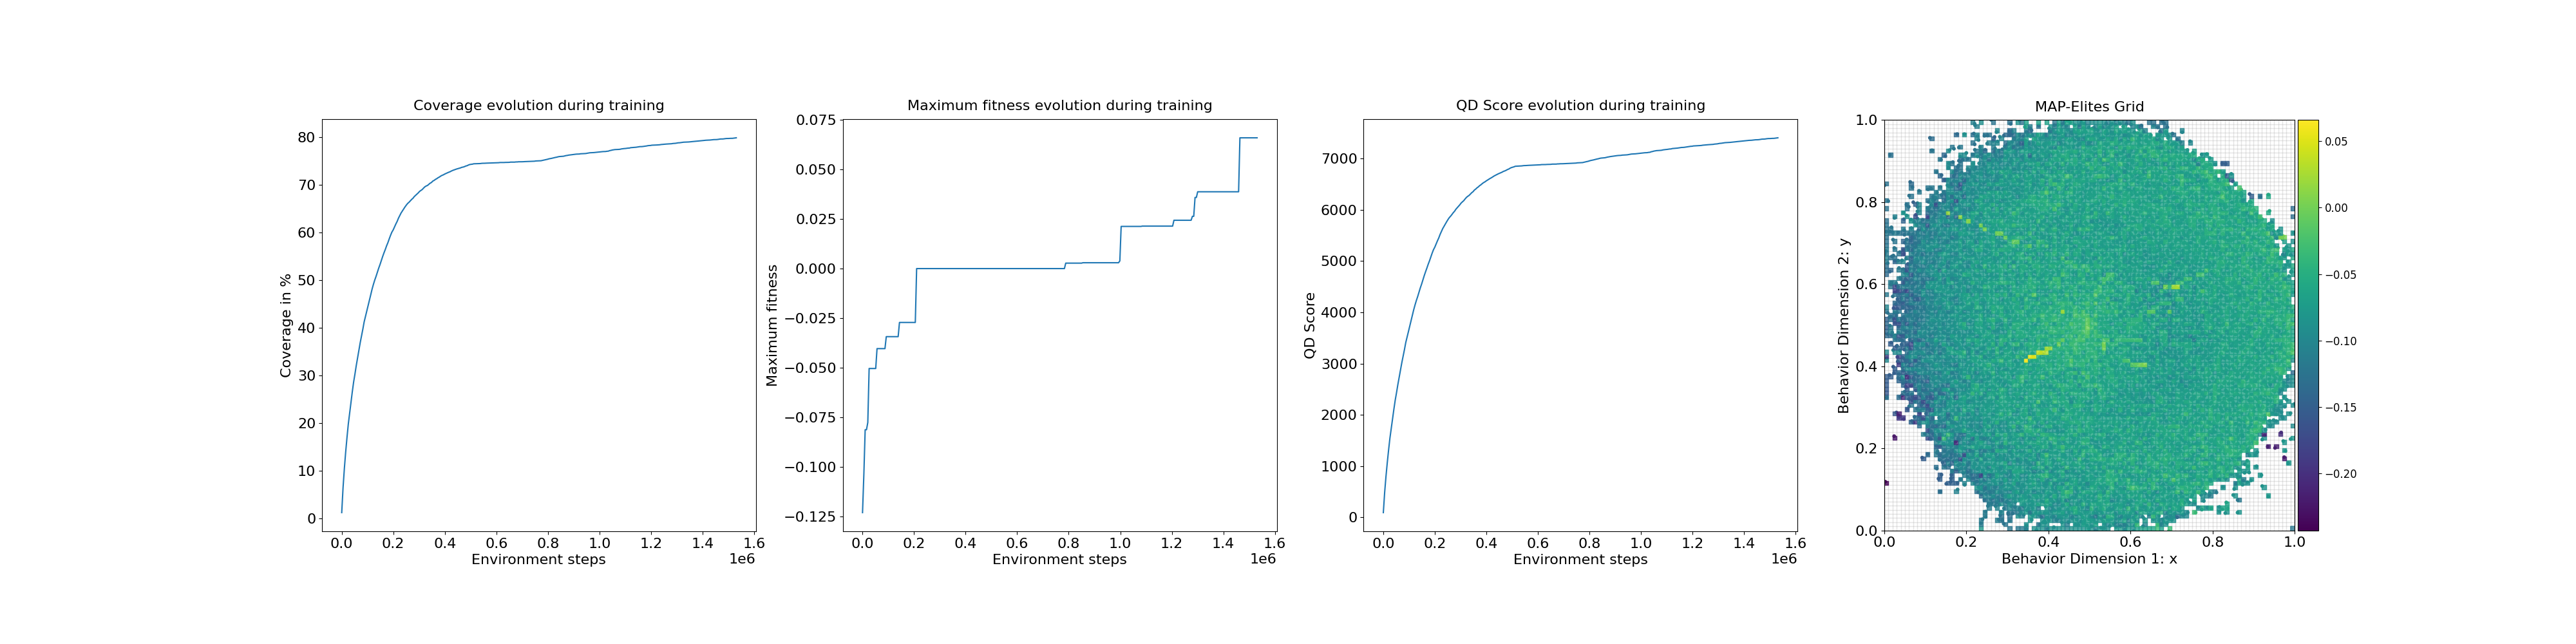

Values plotted in this chart, from the file beside it:
loop, iteration, qd_score, max_fitness, coverage, time
1, 1, 91.39, -0.123, 1.23, 2.425
2, 11, 484.1, -0.1039, 6.45, 0.002414
3, 21, 796.1, -0.08121, 10.5, 0.002375
4, 31, 1068, -0.08121, 13.96, 0.002388
5, 41, 1316, -0.07755, 17.02, 0.002378
6, 51, 1546, -0.05035, 19.85, 0.002389
7, 61, 1734, -0.05035, 22.1, 0.002416
8, 71, 1921, -0.05035, 24.32, 0.002438
9, 81, 2110, -0.05035, 26.55, 0.002386
10, 91, 2285, -0.05035, 28.6, 0.002404
11, 101, 2432, -0.05035, 30.27, 0.002407
12, 111, 2589, -0.04034, 32.06, 0.002387
13, 121, 2732, -0.04034, 33.67, 0.002494
14, 131, 2874, -0.04034, 35.27, 0.002412
15, 141, 3016, -0.04034, 36.87, 0.00237
16, 151, 3143, -0.04034, 38.28, 0.002434
17, 161, 3272, -0.04034, 39.71, 0.002394
18, 171, 3411, -0.04034, 41.25, 0.003312
19, 181, 3514, -0.03431, 42.38, 0.002411
20, 191, 3622, -0.03431, 43.53, 0.002404
21, 201, 3730, -0.03431, 44.68, 0.002434
22, 211, 3834, -0.03431, 45.8, 0.002468
23, 221, 3940, -0.03431, 46.95, 0.002412
24, 231, 4049, -0.03431, 48.11, 0.002409
25, 241, 4143, -0.03431, 49.1, 0.00239
26, 251, 4229, -0.03431, 50.0, 0.002401
27, 261, 4306, -0.03431, 50.78, 0.00237
28, 271, 4392, -0.03431, 51.65, 0.002411
29, 281, 4476, -0.02715, 52.5, 0.002401
30, 291, 4551, -0.02715, 53.26, 0.002496
31, 301, 4636, -0.02715, 54.12, 0.002364
32, 311, 4716, -0.02715, 54.94, 0.002389
33, 321, 4792, -0.02715, 55.71, 0.002367
34, 331, 4863, -0.02715, 56.42, 0.00236
35, 341, 4939, -0.02715, 57.2, 0.002367
36, 351, 5006, -0.02715, 57.87, 0.002469
37, 361, 5083, -0.02715, 58.66, 0.002542
38, 371, 5156, -0.02715, 59.4, 0.002465
39, 381, 5223, -0.02715, 60.07, 0.002403
40, 391, 5272, -0.02715, 60.54, 0.002456
41, 401, 5335, -0.02715, 61.17, 0.002379
42, 411, 5396, 0.0, 61.77, 0.002445
43, 421, 5452, 0.0, 62.32, 0.005417
44, 431, 5520, 0.0, 63.0, 0.002395
45, 441, 5577, 0.0, 63.55, 0.002414
46, 451, 5634, 0.0, 64.1, 0.002377
47, 461, 5679, 0.0, 64.53, 0.00237
48, 471, 5726, 0.0, 64.97, 0.002413
49, 481, 5769, 0.0, 65.38, 0.002473
50, 491, 5812, 0.0, 65.76, 0.002472
51, 501, 5849, 0.0, 66.1, 0.002583
52, 511, 5878, 0.0, 66.34, 0.002474
53, 521, 5910, 0.0, 66.63, 0.002473
54, 531, 5946, 0.0, 66.94, 0.00248
55, 541, 5974, 0.0, 67.18, 0.002573
56, 551, 6013, 0.0, 67.54, 0.002437
57, 561, 6042, 0.0, 67.79, 0.002422
58, 571, 6070, 0.0, 68.02, 0.002481
59, 581, 6101, 0.0, 68.31, 0.002451
60, 591, 6135, 0.0, 68.62, 0.002455
... 240 more rows
